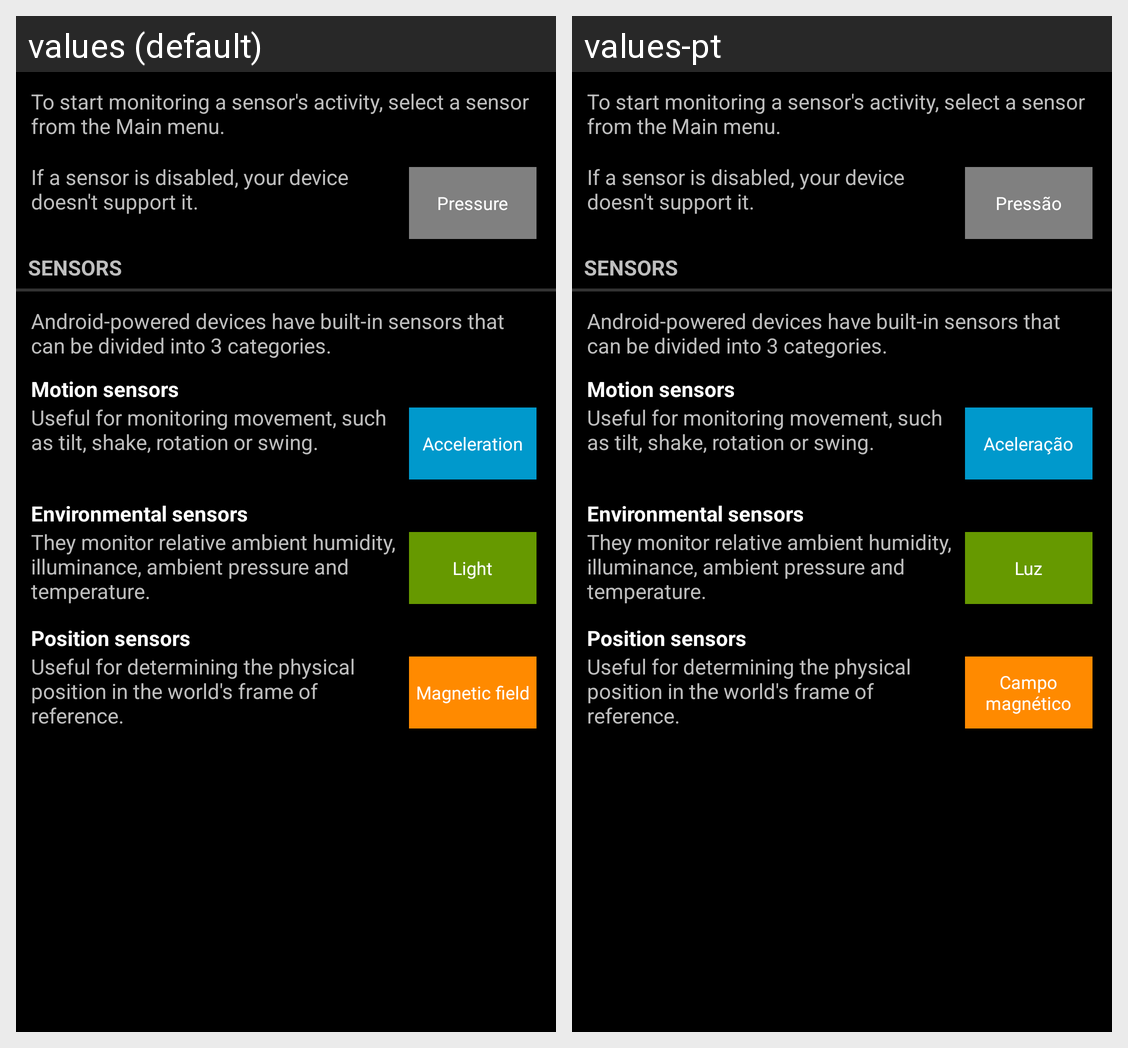

Strings drawn on this Android screen and how each of the app's shown locales translates them:
Android screen res/layout/fragment_sensors.xml rendered under 2 locales, left to right: values (default), values-pt. Device: Nexus 5 (rendered at 1080×1920; each locale shown at half size, 540×960, under a caption strip naming it); theme AppTheme.
Strings drawn on this screen, with the default value and each locale's value (text and hints the layout hard-codes, and strings that could not be matched under every locale, appear in the picture but are not listed):

about1
  values: To start monitoring a sensor's activity, select a sensor from the Main menu.
  values-pt: To start monitoring a sensor's activity, select a sensor from the Main menu.

disabled_info
  values: If a sensor is disabled, your device doesn't support it.
  values-pt: If a sensor is disabled, your device doesn't support it.

pressure
  values: Pressure
  values-pt: Pressão

sensors
  values: Sensors
  values-pt: Sensors

about2
  values: Android-powered devices have built-in sensors that can be divided into 3 categories.
  values-pt: Android-powered devices have built-in sensors that can be divided into 3 categories.

motion_sensors
  values: Motion sensors
  values-pt: Motion sensors

motion_info
  values: Useful for monitoring movement, such as tilt, shake, rotation or swing.
  values-pt: Useful for monitoring movement, such as tilt, shake, rotation or swing.

acceleration
  values: Acceleration
  values-pt: Aceleração

environmental_sensors
  values: Environmental sensors
  values-pt: Environmental sensors

environmental_info
  values: They monitor relative ambient humidity, illuminance, ambient pressure and temperature.
  values-pt: They monitor relative ambient humidity, illuminance, ambient pressure and temperature.

light
  values: Light
  values-pt: Luz

position_sensors
  values: Position sensors
  values-pt: Position sensors

position_info
  values: Useful for determining the physical position in the world's frame of reference.
  values-pt: Useful for determining the physical position in the world's frame of reference.

magnetic_field
  values: Magnetic field
  values-pt: Campo magnético
